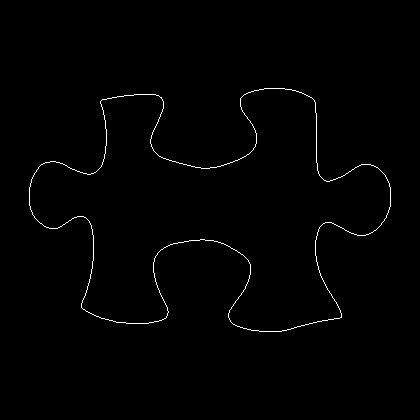

Source data for this figure (header and first rows):
29, 187
29, 188
29, 189
29, 190
29, 191
29, 192
29, 193
29, 194
29, 195
29, 196
29, 197
29, 198
29, 199
29, 200
29, 201
29, 202
29, 203
29, 204
29, 205
30, 206
30, 207
30, 208
30, 209
31, 210
31, 211
32, 212
32, 213
32, 214
33, 215
34, 216
34, 217
35, 218
36, 219
37, 220
38, 221
39, 222
40, 223
41, 223
42, 224
43, 225
44, 226
45, 226
46, 227
47, 227
48, 227
49, 228
50, 228
51, 228
52, 228
53, 228
54, 228
55, 228
56, 228
57, 228
58, 227
59, 227
60, 226
61, 226
62, 225
63, 224
64, 224
... 1,351 more rows
